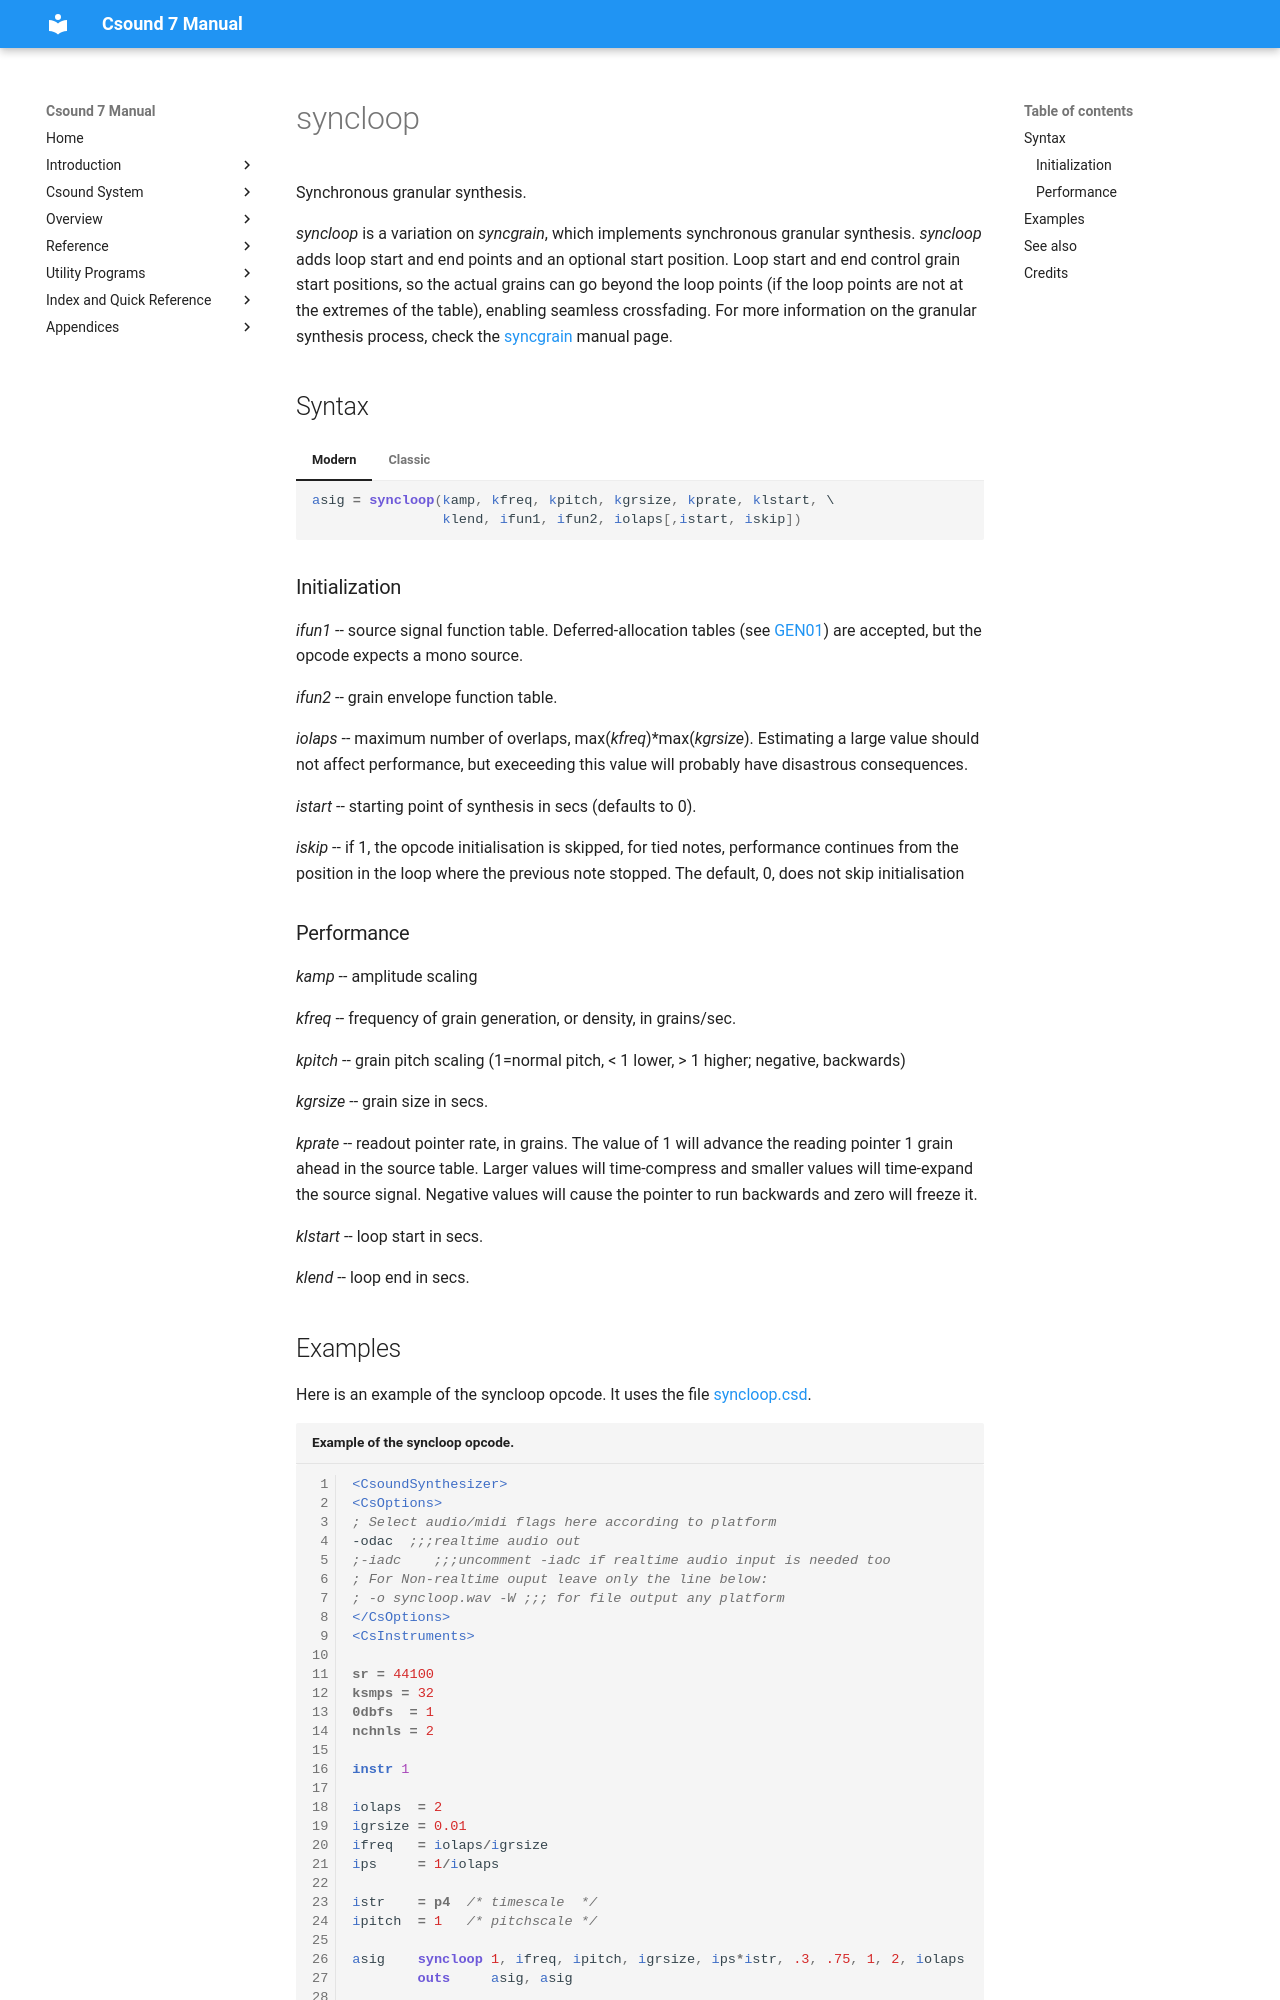

repository: csound/manual · page: opcodes/syncloop/index.html · generator: mkdocs

<!--
id:syncloop
category:Signal Generators:Granular Synthesis
-->
# syncloop
Synchronous granular synthesis.

_syncloop_ is a variation on _syncgrain_, which implements synchronous granular synthesis. _syncloop_ adds loop start and end points and an optional start position. Loop start and end control grain start positions, so the actual grains can go beyond the loop points (if the loop points are not at the extremes of the table), enabling seamless crossfading. For more information on the granular synthesis process, check the [syncgrain](../opcodes/syncgrain.md) manual page.

## Syntax
=== "Modern"
    ``` csound-orc
    asig = syncloop(kamp, kfreq, kpitch, kgrsize, kprate, klstart, \
                    klend, ifun1, ifun2, iolaps[,istart, iskip])
    ```

=== "Classic"
    ``` csound-orc
    asig syncloop kamp, kfreq, kpitch, kgrsize, kprate, klstart, \
                  klend, ifun1, ifun2, iolaps[,istart, iskip]
    ```

### Initialization

_ifun1_ -- source signal function table. Deferred-allocation tables (see [GEN01](../scoregens/gen01.md)) are accepted, but the opcode expects a mono source.

_ifun2_ -- grain envelope function table.

_iolaps_ -- maximum number of overlaps, max(_kfreq_)*max(_kgrsize_). Estimating a large value should not affect performance, but execeeding this value will probably have disastrous consequences.

_istart_ -- starting point of synthesis in secs (defaults to 0).

_iskip_ -- if 1, the opcode initialisation is skipped, for tied notes, performance continues from the position in the loop where the previous note stopped. The default, 0, does not skip initialisation
